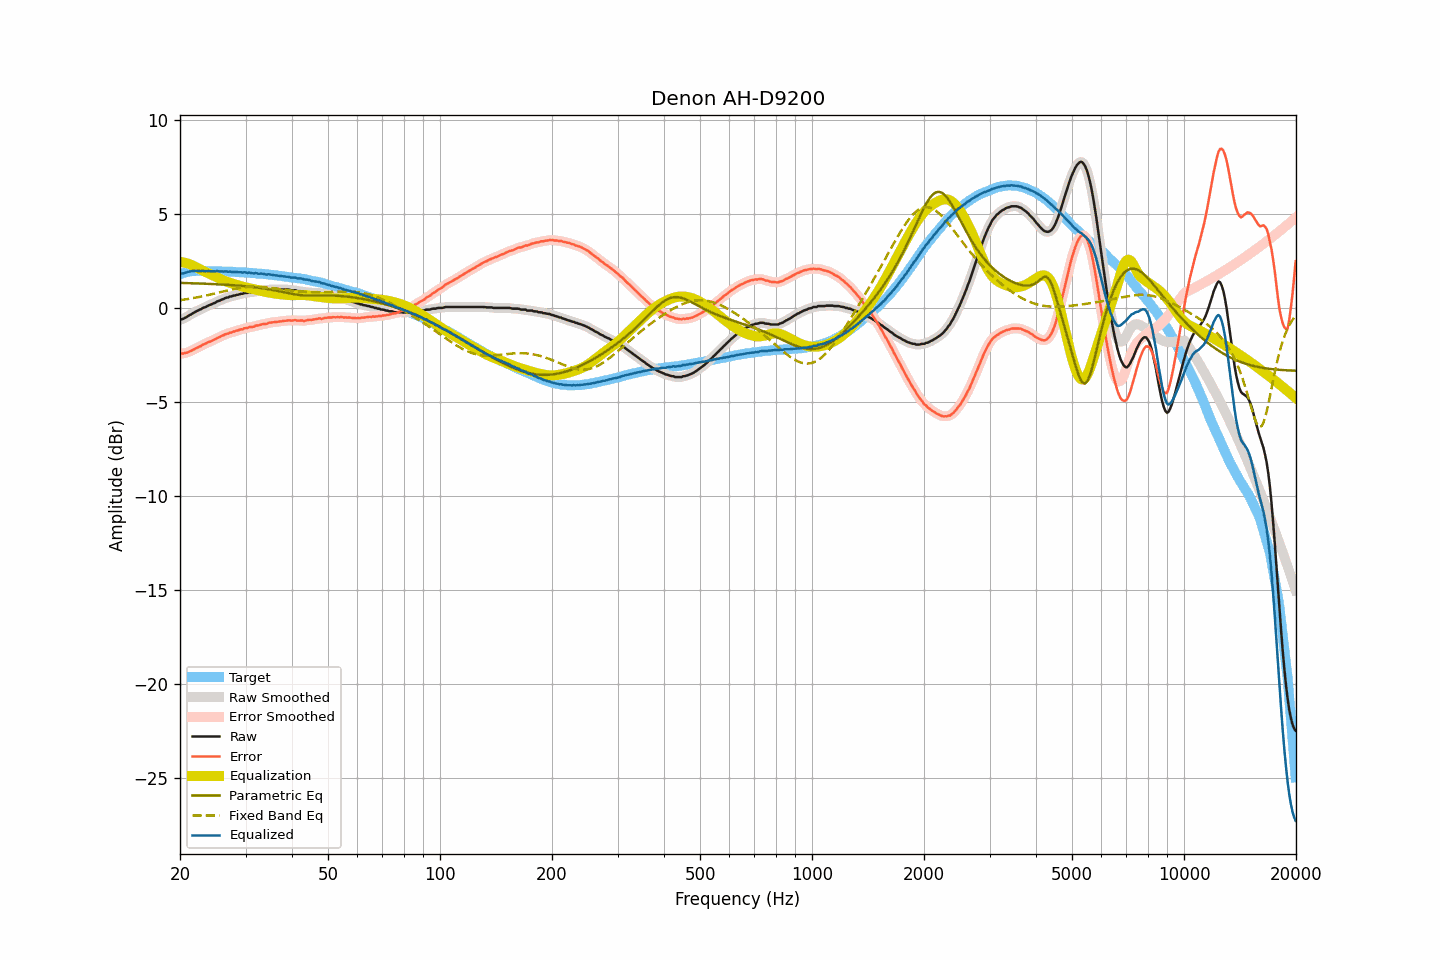

The table this chart was drawn from, first rows:
frequency, raw, smoothed, error, error_smoothed, equalization, parametric_eq, fixed_band_eq, equalized_raw, equalized_smoothed, target
20.00, -0.64, -0.64, -2.43, -2.43, 2.45, 1.32, 0.40, 1.81, 1.81, 1.79
20.20, -0.61, -0.61, -2.43, -2.43, 2.43, 1.32, 0.42, 1.83, 1.82, 1.82
20.40, -0.59, -0.58, -2.43, -2.43, 2.42, 1.32, 0.43, 1.83, 1.84, 1.85
20.61, -0.54, -0.54, -2.41, -2.41, 2.40, 1.32, 0.44, 1.86, 1.86, 1.87
20.81, -0.50, -0.49, -2.39, -2.39, 2.38, 1.32, 0.46, 1.88, 1.88, 1.90
21.02, -0.44, -0.44, -2.36, -2.36, 2.35, 1.31, 0.47, 1.91, 1.91, 1.93
21.23, -0.39, -0.39, -2.32, -2.33, 2.32, 1.31, 0.48, 1.93, 1.93, 1.94
21.44, -0.35, -0.34, -2.29, -2.29, 2.29, 1.31, 0.50, 1.94, 1.95, 1.94
21.66, -0.29, -0.29, -2.24, -2.24, 2.25, 1.31, 0.51, 1.96, 1.96, 1.95
21.87, -0.25, -0.24, -2.20, -2.20, 2.20, 1.30, 0.53, 1.96, 1.96, 1.95
22.09, -0.19, -0.19, -2.15, -2.15, 2.16, 1.30, 0.54, 1.97, 1.97, 1.96
22.31, -0.16, -0.15, -2.12, -2.12, 2.11, 1.30, 0.56, 1.96, 1.96, 1.96
22.54, -0.11, -0.11, -2.07, -2.07, 2.07, 1.29, 0.58, 1.96, 1.96, 1.96
22.76, -0.08, -0.07, -2.04, -2.03, 2.03, 1.29, 0.60, 1.95, 1.96, 1.96
22.99, -0.02, -0.03, -1.97, -1.98, 1.98, 1.29, 0.61, 1.97, 1.96, 1.95
23.22, 0.01, 0.01, -1.94, -1.94, 1.94, 1.28, 0.63, 1.95, 1.95, 1.95
23.45, 0.04, 0.05, -1.91, -1.89, 1.90, 1.28, 0.65, 1.94, 1.95, 1.95
23.69, 0.09, 0.09, -1.86, -1.86, 1.86, 1.28, 0.67, 1.95, 1.95, 1.95
23.92, 0.13, 0.13, -1.81, -1.82, 1.82, 1.27, 0.69, 1.96, 1.95, 1.95
24.16, 0.16, 0.17, -1.79, -1.79, 1.78, 1.27, 0.71, 1.95, 1.95, 1.96
24.40, 0.20, 0.20, -1.75, -1.75, 1.74, 1.27, 0.73, 1.95, 1.94, 1.96
24.65, 0.24, 0.24, -1.70, -1.71, 1.70, 1.26, 0.75, 1.95, 1.94, 1.94
24.89, 0.27, 0.28, -1.67, -1.66, 1.66, 1.26, 0.77, 1.94, 1.95, 1.94
25.14, 0.33, 0.32, -1.61, -1.62, 1.62, 1.25, 0.79, 1.95, 1.94, 1.94
25.39, 0.36, 0.36, -1.58, -1.58, 1.58, 1.25, 0.81, 1.94, 1.94, 1.94
25.65, 0.39, 0.40, -1.55, -1.54, 1.54, 1.24, 0.83, 1.93, 1.94, 1.94
25.91, 0.44, 0.43, -1.49, -1.50, 1.50, 1.24, 0.85, 1.94, 1.93, 1.93
26.16, 0.46, 0.47, -1.47, -1.46, 1.46, 1.23, 0.87, 1.92, 1.93, 1.93
26.43, 0.51, 0.50, -1.42, -1.42, 1.43, 1.23, 0.89, 1.94, 1.93, 1.93
26.69, 0.54, 0.54, -1.38, -1.39, 1.39, 1.22, 0.91, 1.94, 1.93, 1.93
26.96, 0.55, 0.56, -1.37, -1.36, 1.36, 1.22, 0.93, 1.91, 1.93, 1.92
27.23, 0.60, 0.59, -1.32, -1.33, 1.33, 1.21, 0.95, 1.93, 1.92, 1.92
27.50, 0.60, 0.61, -1.32, -1.31, 1.30, 1.21, 0.97, 1.91, 1.92, 1.92
27.77, 0.64, 0.64, -1.27, -1.28, 1.28, 1.20, 0.99, 1.92, 1.91, 1.91
28.05, 0.65, 0.65, -1.26, -1.25, 1.25, 1.20, 1.00, 1.90, 1.90, 1.91
28.33, 0.68, 0.68, -1.22, -1.22, 1.22, 1.19, 1.02, 1.91, 1.90, 1.90
28.62, 0.69, 0.70, -1.20, -1.20, 1.20, 1.18, 1.04, 1.89, 1.90, 1.90
28.90, 0.72, 0.72, -1.17, -1.18, 1.17, 1.18, 1.05, 1.90, 1.89, 1.89
29.19, 0.74, 0.74, -1.14, -1.15, 1.15, 1.17, 1.06, 1.89, 1.89, 1.88
29.48, 0.74, 0.76, -1.15, -1.13, 1.13, 1.16, 1.08, 1.87, 1.89, 1.89
29.78, 0.79, 0.77, -1.09, -1.11, 1.11, 1.15, 1.09, 1.90, 1.88, 1.88
30.08, 0.79, 0.79, -1.09, -1.09, 1.08, 1.15, 1.10, 1.88, 1.88, 1.88
30.38, 0.79, 0.81, -1.07, -1.06, 1.07, 1.14, 1.10, 1.86, 1.88, 1.87
30.68, 0.83, 0.82, -1.03, -1.04, 1.05, 1.13, 1.11, 1.88, 1.86, 1.86
30.99, 0.83, 0.83, -1.02, -1.03, 1.03, 1.12, 1.12, 1.86, 1.85, 1.85
31.30, 0.83, 0.84, -1.02, -1.01, 1.01, 1.11, 1.12, 1.84, 1.85, 1.85
31.61, 0.84, 0.85, -1.01, -0.99, 0.99, 1.10, 1.12, 1.83, 1.84, 1.85
31.93, 0.88, 0.87, -0.95, -0.97, 0.97, 1.09, 1.12, 1.85, 1.83, 1.84
32.24, 0.88, 0.88, -0.94, -0.95, 0.95, 1.08, 1.12, 1.83, 1.83, 1.82
32.57, 0.88, 0.90, -0.94, -0.92, 0.93, 1.07, 1.12, 1.81, 1.83, 1.82
32.89, 0.91, 0.91, -0.91, -0.91, 0.91, 1.06, 1.12, 1.82, 1.82, 1.82
33.22, 0.93, 0.92, -0.87, -0.88, 0.89, 1.04, 1.11, 1.82, 1.81, 1.80
33.55, 0.93, 0.93, -0.87, -0.87, 0.87, 1.03, 1.11, 1.80, 1.80, 1.80
33.89, 0.93, 0.94, -0.86, -0.86, 0.85, 1.02, 1.10, 1.78, 1.78, 1.79
34.23, 0.93, 0.95, -0.85, -0.84, 0.83, 1.00, 1.09, 1.76, 1.78, 1.79
34.57, 0.97, 0.96, -0.80, -0.81, 0.81, 0.99, 1.08, 1.79, 1.77, 1.77
34.92, 0.97, 0.97, -0.79, -0.79, 0.80, 0.97, 1.07, 1.77, 1.77, 1.76
35.27, 0.97, 0.98, -0.78, -0.78, 0.79, 0.96, 1.06, 1.76, 1.76, 1.76
35.62, 0.97, 0.97, -0.77, -0.77, 0.77, 0.94, 1.05, 1.74, 1.74, 1.74
35.97, 0.97, 0.97, -0.76, -0.76, 0.76, 0.93, 1.04, 1.73, 1.73, 1.73
... 635 more rows
